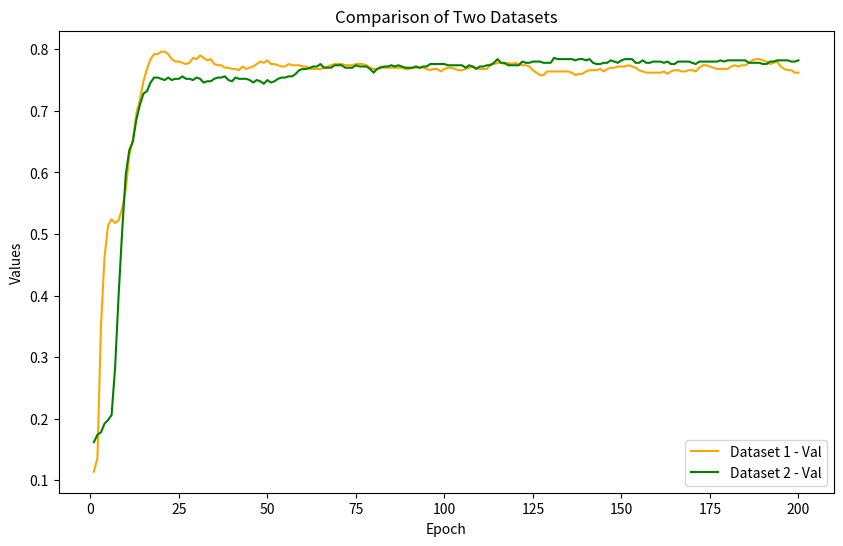

Python code for this plot:
import pandas as pd
import matplotlib.pyplot as plt

# Data string
data_str1 = """
Epoch: 001, Loss: 1.9490, Train: 0.1786, Val: 0.1140, Test: 0.1120
Epoch: 002, Loss: 1.9324, Train: 0.2857, Val: 0.1360, Test: 0.1350
Epoch: 003, Loss: 1.8998, Train: 0.4857, Val: 0.3500, Test: 0.3200
Epoch: 004, Loss: 1.8409, Train: 0.5357, Val: 0.4620, Test: 0.4580
Epoch: 005, Loss: 1.7682, Train: 0.5643, Val: 0.5140, Test: 0.5150
Epoch: 006, Loss: 1.6548, Train: 0.5500, Val: 0.5240, Test: 0.5260
Epoch: 007, Loss: 1.5561, Train: 0.5571, Val: 0.5180, Test: 0.5310
Epoch: 008, Loss: 1.4872, Train: 0.5643, Val: 0.5220, Test: 0.5370
Epoch: 009, Loss: 1.3994, Train: 0.6000, Val: 0.5420, Test: 0.5530
Epoch: 010, Loss: 1.2918, Train: 0.6643, Val: 0.5720, Test: 0.5790
Epoch: 011, Loss: 1.1752, Train: 0.7714, Val: 0.6280, Test: 0.6180
Epoch: 012, Loss: 1.0875, Train: 0.8214, Val: 0.6520, Test: 0.6530
Epoch: 013, Loss: 1.0064, Train: 0.8786, Val: 0.6960, Test: 0.7050
Epoch: 014, Loss: 0.9350, Train: 0.9357, Val: 0.7180, Test: 0.7230
Epoch: 015, Loss: 0.8784, Train: 0.9643, Val: 0.7480, Test: 0.7430
Epoch: 016, Loss: 0.7940, Train: 0.9643, Val: 0.7680, Test: 0.7600
Epoch: 017, Loss: 0.7115, Train: 0.9714, Val: 0.7840, Test: 0.7720
Epoch: 018, Loss: 0.6202, Train: 0.9786, Val: 0.7920, Test: 0.7870
Epoch: 019, Loss: 0.5637, Train: 0.9786, Val: 0.7920, Test: 0.7940
Epoch: 020, Loss: 0.5229, Train: 0.9786, Val: 0.7960, Test: 0.7920
Epoch: 021, Loss: 0.4496, Train: 0.9786, Val: 0.7960, Test: 0.7910
Epoch: 022, Loss: 0.4068, Train: 0.9786, Val: 0.7920, Test: 0.7900
Epoch: 023, Loss: 0.3795, Train: 0.9786, Val: 0.7840, Test: 0.7860
Epoch: 024, Loss: 0.3389, Train: 0.9857, Val: 0.7800, Test: 0.7800
Epoch: 025, Loss: 0.3023, Train: 0.9857, Val: 0.7800, Test: 0.7820
Epoch: 026, Loss: 0.2586, Train: 0.9857, Val: 0.7780, Test: 0.7860
Epoch: 027, Loss: 0.2649, Train: 0.9929, Val: 0.7760, Test: 0.7850
Epoch: 028, Loss: 0.2599, Train: 0.9929, Val: 0.7780, Test: 0.7910
Epoch: 029, Loss: 0.1725, Train: 0.9929, Val: 0.7860, Test: 0.7900
Epoch: 030, Loss: 0.2260, Train: 0.9929, Val: 0.7840, Test: 0.7920
Epoch: 031, Loss: 0.1688, Train: 0.9929, Val: 0.7900, Test: 0.7940
Epoch: 032, Loss: 0.1882, Train: 0.9929, Val: 0.7860, Test: 0.7950
Epoch: 033, Loss: 0.1399, Train: 0.9929, Val: 0.7820, Test: 0.7920
Epoch: 034, Loss: 0.1207, Train: 0.9929, Val: 0.7840, Test: 0.7940
Epoch: 035, Loss: 0.0954, Train: 1.0000, Val: 0.7760, Test: 0.7880
Epoch: 036, Loss: 0.1331, Train: 1.0000, Val: 0.7740, Test: 0.7890
Epoch: 037, Loss: 0.1088, Train: 1.0000, Val: 0.7740, Test: 0.7850
Epoch: 038, Loss: 0.1125, Train: 1.0000, Val: 0.7700, Test: 0.7880
Epoch: 039, Loss: 0.1275, Train: 1.0000, Val: 0.7700, Test: 0.7860
Epoch: 040, Loss: 0.1213, Train: 1.0000, Val: 0.7680, Test: 0.7870
Epoch: 041, Loss: 0.0897, Train: 1.0000, Val: 0.7680, Test: 0.7880
Epoch: 042, Loss: 0.1014, Train: 1.0000, Val: 0.7660, Test: 0.7890
Epoch: 043, Loss: 0.0738, Train: 1.0000, Val: 0.7720, Test: 0.7900
Epoch: 044, Loss: 0.0962, Train: 1.0000, Val: 0.7680, Test: 0.7910
Epoch: 045, Loss: 0.1150, Train: 1.0000, Val: 0.7700, Test: 0.7900
Epoch: 046, Loss: 0.0897, Train: 1.0000, Val: 0.7720, Test: 0.7920
Epoch: 047, Loss: 0.0730, Train: 1.0000, Val: 0.7760, Test: 0.7940
Epoch: 048, Loss: 0.0671, Train: 1.0000, Val: 0.7800, Test: 0.7970
Epoch: 049, Loss: 0.0775, Train: 1.0000, Val: 0.7780, Test: 0.7960
Epoch: 050, Loss: 0.0773, Train: 1.0000, Val: 0.7820, Test: 0.7960
Epoch: 051, Loss: 0.0575, Train: 1.0000, Val: 0.7760, Test: 0.7970
Epoch: 052, Loss: 0.0792, Train: 1.0000, Val: 0.7760, Test: 0.7970
Epoch: 053, Loss: 0.0712, Train: 1.0000, Val: 0.7740, Test: 0.7970
Epoch: 054, Loss: 0.0621, Train: 1.0000, Val: 0.7720, Test: 0.7990
Epoch: 055, Loss: 0.0762, Train: 1.0000, Val: 0.7720, Test: 0.7970
Epoch: 056, Loss: 0.0510, Train: 1.0000, Val: 0.7760, Test: 0.7970
Epoch: 057, Loss: 0.0396, Train: 1.0000, Val: 0.7740, Test: 0.7970
Epoch: 058, Loss: 0.0524, Train: 1.0000, Val: 0.7740, Test: 0.7970
Epoch: 059, Loss: 0.0560, Train: 1.0000, Val: 0.7740, Test: 0.7990
Epoch: 060, Loss: 0.0536, Train: 1.0000, Val: 0.7720, Test: 0.7980
Epoch: 061, Loss: 0.0534, Train: 1.0000, Val: 0.7720, Test: 0.7980
Epoch: 062, Loss: 0.0770, Train: 1.0000, Val: 0.7680, Test: 0.8000
Epoch: 063, Loss: 0.0614, Train: 1.0000, Val: 0.7680, Test: 0.7990
Epoch: 064, Loss: 0.0635, Train: 1.0000, Val: 0.7680, Test: 0.8000
Epoch: 065, Loss: 0.0601, Train: 1.0000, Val: 0.7680, Test: 0.8010
Epoch: 066, Loss: 0.0483, Train: 1.0000, Val: 0.7700, Test: 0.7980
Epoch: 067, Loss: 0.0613, Train: 1.0000, Val: 0.7720, Test: 0.7990
Epoch: 068, Loss: 0.0514, Train: 1.0000, Val: 0.7740, Test: 0.7950
Epoch: 069, Loss: 0.0710, Train: 1.0000, Val: 0.7760, Test: 0.7970
Epoch: 070, Loss: 0.0425, Train: 1.0000, Val: 0.7760, Test: 0.7960
Epoch: 071, Loss: 0.0646, Train: 1.0000, Val: 0.7760, Test: 0.8000
Epoch: 072, Loss: 0.0661, Train: 1.0000, Val: 0.7740, Test: 0.8020
Epoch: 073, Loss: 0.0486, Train: 1.0000, Val: 0.7740, Test: 0.8030
Epoch: 074, Loss: 0.0529, Train: 1.0000, Val: 0.7740, Test: 0.8020
Epoch: 075, Loss: 0.0528, Train: 1.0000, Val: 0.7760, Test: 0.8030
Epoch: 076, Loss: 0.0696, Train: 1.0000, Val: 0.7760, Test: 0.8040
Epoch: 077, Loss: 0.0657, Train: 1.0000, Val: 0.7760, Test: 0.8020
Epoch: 078, Loss: 0.0587, Train: 1.0000, Val: 0.7740, Test: 0.8010
Epoch: 079, Loss: 0.0528, Train: 1.0000, Val: 0.7700, Test: 0.7980
Epoch: 080, Loss: 0.0451, Train: 1.0000, Val: 0.7680, Test: 0.7970
Epoch: 081, Loss: 0.0578, Train: 1.0000, Val: 0.7680, Test: 0.7970
Epoch: 082, Loss: 0.0559, Train: 1.0000, Val: 0.7720, Test: 0.7960
Epoch: 083, Loss: 0.0665, Train: 1.0000, Val: 0.7700, Test: 0.7970
Epoch: 084, Loss: 0.0531, Train: 1.0000, Val: 0.7700, Test: 0.7950
Epoch: 085, Loss: 0.0493, Train: 1.0000, Val: 0.7700, Test: 0.7950
Epoch: 086, Loss: 0.0612, Train: 1.0000, Val: 0.7700, Test: 0.7940
Epoch: 087, Loss: 0.0430, Train: 1.0000, Val: 0.7700, Test: 0.7920
Epoch: 088, Loss: 0.0401, Train: 1.0000, Val: 0.7700, Test: 0.7920
Epoch: 089, Loss: 0.0531, Train: 1.0000, Val: 0.7680, Test: 0.7930
Epoch: 090, Loss: 0.0457, Train: 1.0000, Val: 0.7680, Test: 0.7950
Epoch: 091, Loss: 0.0633, Train: 1.0000, Val: 0.7700, Test: 0.7970
Epoch: 092, Loss: 0.0465, Train: 1.0000, Val: 0.7700, Test: 0.7980
Epoch: 093, Loss: 0.0404, Train: 1.0000, Val: 0.7700, Test: 0.7990
Epoch: 094, Loss: 0.0456, Train: 1.0000, Val: 0.7700, Test: 0.7990
Epoch: 095, Loss: 0.0500, Train: 1.0000, Val: 0.7680, Test: 0.7990
Epoch: 096, Loss: 0.0447, Train: 1.0000, Val: 0.7660, Test: 0.7990
Epoch: 097, Loss: 0.0593, Train: 1.0000, Val: 0.7680, Test: 0.7980
Epoch: 098, Loss: 0.0455, Train: 1.0000, Val: 0.7680, Test: 0.7960
Epoch: 099, Loss: 0.0348, Train: 1.0000, Val: 0.7640, Test: 0.7960
Epoch: 100, Loss: 0.0474, Train: 1.0000, Val: 0.7680, Test: 0.7980
Epoch: 101, Loss: 0.0342, Train: 1.0000, Val: 0.7700, Test: 0.7970
Epoch: 102, Loss: 0.0637, Train: 1.0000, Val: 0.7700, Test: 0.8000
Epoch: 103, Loss: 0.0415, Train: 1.0000, Val: 0.7680, Test: 0.8020
Epoch: 104, Loss: 0.0567, Train: 1.0000, Val: 0.7660, Test: 0.8020
Epoch: 105, Loss: 0.0556, Train: 1.0000, Val: 0.7660, Test: 0.8040
Epoch: 106, Loss: 0.0450, Train: 1.0000, Val: 0.7680, Test: 0.8010
Epoch: 107, Loss: 0.0575, Train: 1.0000, Val: 0.7700, Test: 0.8000
Epoch: 108, Loss: 0.0294, Train: 1.0000, Val: 0.7720, Test: 0.8000
Epoch: 109, Loss: 0.0497, Train: 1.0000, Val: 0.7700, Test: 0.8000
Epoch: 110, Loss: 0.0423, Train: 1.0000, Val: 0.7680, Test: 0.8010
Epoch: 111, Loss: 0.0416, Train: 1.0000, Val: 0.7680, Test: 0.8010
Epoch: 112, Loss: 0.0479, Train: 1.0000, Val: 0.7680, Test: 0.8010
Epoch: 113, Loss: 0.0462, Train: 1.0000, Val: 0.7760, Test: 0.8030
Epoch: 114, Loss: 0.0446, Train: 1.0000, Val: 0.7760, Test: 0.8040
Epoch: 115, Loss: 0.0442, Train: 1.0000, Val: 0.7780, Test: 0.8030
Epoch: 116, Loss: 0.0653, Train: 1.0000, Val: 0.7780, Test: 0.8020
Epoch: 117, Loss: 0.0445, Train: 1.0000, Val: 0.7760, Test: 0.8000
Epoch: 118, Loss: 0.0718, Train: 1.0000, Val: 0.7780, Test: 0.8020
Epoch: 119, Loss: 0.0407, Train: 1.0000, Val: 0.7760, Test: 0.8040
Epoch: 120, Loss: 0.0577, Train: 1.0000, Val: 0.7780, Test: 0.8040
Epoch: 121, Loss: 0.0603, Train: 1.0000, Val: 0.7760, Test: 0.8020
Epoch: 122, Loss: 0.0516, Train: 1.0000, Val: 0.7740, Test: 0.8030
Epoch: 123, Loss: 0.0355, Train: 1.0000, Val: 0.7740, Test: 0.8000
Epoch: 124, Loss: 0.0261, Train: 1.0000, Val: 0.7720, Test: 0.7990
Epoch: 125, Loss: 0.0658, Train: 1.0000, Val: 0.7660, Test: 0.7990
Epoch: 126, Loss: 0.0511, Train: 1.0000, Val: 0.7620, Test: 0.7960
Epoch: 127, Loss: 0.0416, Train: 1.0000, Val: 0.7580, Test: 0.7950
Epoch: 128, Loss: 0.0550, Train: 1.0000, Val: 0.7580, Test: 0.7950
Epoch: 129, Loss: 0.0581, Train: 1.0000, Val: 0.7640, Test: 0.7940
Epoch: 130, Loss: 0.0513, Train: 1.0000, Val: 0.7640, Test: 0.7980
Epoch: 131, Loss: 0.0625, Train: 1.0000, Val: 0.7640, Test: 0.7990
Epoch: 132, Loss: 0.0510, Train: 1.0000, Val: 0.7640, Test: 0.7980
Epoch: 133, Loss: 0.0365, Train: 1.0000, Val: 0.7640, Test: 0.8010
Epoch: 134, Loss: 0.0398, Train: 1.0000, Val: 0.7640, Test: 0.7990
Epoch: 135, Loss: 0.0499, Train: 1.0000, Val: 0.7640, Test: 0.7980
Epoch: 136, Loss: 0.0428, Train: 1.0000, Val: 0.7620, Test: 0.7970
Epoch: 137, Loss: 0.0562, Train: 1.0000, Val: 0.7580, Test: 0.7970
Epoch: 138, Loss: 0.0457, Train: 1.0000, Val: 0.7600, Test: 0.7940
Epoch: 139, Loss: 0.0367, Train: 1.0000, Val: 0.7600, Test: 0.7930
Epoch: 140, Loss: 0.0328, Train: 1.0000, Val: 0.7640, Test: 0.7920
Epoch: 141, Loss: 0.0371, Train: 1.0000, Val: 0.7660, Test: 0.7920
Epoch: 142, Loss: 0.0398, Train: 1.0000, Val: 0.7660, Test: 0.7930
Epoch: 143, Loss: 0.0438, Train: 1.0000, Val: 0.7660, Test: 0.7920
Epoch: 144, Loss: 0.0420, Train: 1.0000, Val: 0.7680, Test: 0.7930
Epoch: 145, Loss: 0.0502, Train: 1.0000, Val: 0.7640, Test: 0.7950
Epoch: 146, Loss: 0.0495, Train: 1.0000, Val: 0.7680, Test: 0.7960
Epoch: 147, Loss: 0.0481, Train: 1.0000, Val: 0.7700, Test: 0.7960
Epoch: 148, Loss: 0.0328, Train: 1.0000, Val: 0.7700, Test: 0.7970
Epoch: 149, Loss: 0.0349, Train: 1.0000, Val: 0.7720, Test: 0.8000
Epoch: 150, Loss: 0.0457, Train: 1.0000, Val: 0.7720, Test: 0.8040
Epoch: 151, Loss: 0.0393, Train: 1.0000, Val: 0.7720, Test: 0.8030
Epoch: 152, Loss: 0.0392, Train: 1.0000, Val: 0.7740, Test: 0.8020
Epoch: 153, Loss: 0.0521, Train: 1.0000, Val: 0.7720, Test: 0.7990
Epoch: 154, Loss: 0.0433, Train: 1.0000, Val: 0.7700, Test: 0.8020
Epoch: 155, Loss: 0.0371, Train: 1.0000, Val: 0.7660, Test: 0.8050
Epoch: 156, Loss: 0.0454, Train: 1.0000, Val: 0.7640, Test: 0.8030
Epoch: 157, Loss: 0.0503, Train: 1.0000, Val: 0.7620, Test: 0.8030
Epoch: 158, Loss: 0.0493, Train: 1.0000, Val: 0.7620, Test: 0.8040
Epoch: 159, Loss: 0.0369, Train: 1.0000, Val: 0.7620, Test: 0.8030
Epoch: 160, Loss: 0.0479, Train: 1.0000, Val: 0.7620, Test: 0.8040
Epoch: 161, Loss: 0.0371, Train: 1.0000, Val: 0.7620, Test: 0.8030
Epoch: 162, Loss: 0.0412, Train: 1.0000, Val: 0.7640, Test: 0.8050
Epoch: 163, Loss: 0.0396, Train: 1.0000, Val: 0.7600, Test: 0.8060
Epoch: 164, Loss: 0.0425, Train: 1.0000, Val: 0.7640, Test: 0.8040
Epoch: 165, Loss: 0.0298, Train: 1.0000, Val: 0.7660, Test: 0.8020
Epoch: 166, Loss: 0.0506, Train: 1.0000, Val: 0.7660, Test: 0.8030
Epoch: 167, Loss: 0.0325, Train: 1.0000, Val: 0.7640, Test: 0.8030
Epoch: 168, Loss: 0.0304, Train: 1.0000, Val: 0.7640, Test: 0.8050
Epoch: 169, Loss: 0.0328, Train: 1.0000, Val: 0.7660, Test: 0.8040
Epoch: 170, Loss: 0.0328, Train: 1.0000, Val: 0.7660, Test: 0.8050
Epoch: 171, Loss: 0.0328, Train: 1.0000, Val: 0.7640, Test: 0.8060
Epoch: 172, Loss: 0.0467, Train: 1.0000, Val: 0.7700, Test: 0.8080
Epoch: 173, Loss: 0.0353, Train: 1.0000, Val: 0.7740, Test: 0.8080
Epoch: 174, Loss: 0.0326, Train: 1.0000, Val: 0.7740, Test: 0.8040
Epoch: 175, Loss: 0.0469, Train: 1.0000, Val: 0.7720, Test: 0.8020
Epoch: 176, Loss: 0.0486, Train: 1.0000, Val: 0.7700, Test: 0.8010
Epoch: 177, Loss: 0.0312, Train: 1.0000, Val: 0.7680, Test: 0.8020
Epoch: 178, Loss: 0.0262, Train: 1.0000, Val: 0.7680, Test: 0.8000
Epoch: 179, Loss: 0.0472, Train: 1.0000, Val: 0.7680, Test: 0.8000
Epoch: 180, Loss: 0.0456, Train: 1.0000, Val: 0.7680, Test: 0.8000
Epoch: 181, Loss: 0.0378, Train: 1.0000, Val: 0.7720, Test: 0.8010
Epoch: 182, Loss: 0.0284, Train: 1.0000, Val: 0.7740, Test: 0.8010
Epoch: 183, Loss: 0.0312, Train: 1.0000, Val: 0.7720, Test: 0.8010
Epoch: 184, Loss: 0.0479, Train: 1.0000, Val: 0.7740, Test: 0.8050
Epoch: 185, Loss: 0.0288, Train: 1.0000, Val: 0.7740, Test: 0.8070
Epoch: 186, Loss: 0.0364, Train: 1.0000, Val: 0.7780, Test: 0.8100
Epoch: 187, Loss: 0.0294, Train: 1.0000, Val: 0.7820, Test: 0.8110
Epoch: 188, Loss: 0.0613, Train: 1.0000, Val: 0.7840, Test: 0.8100
Epoch: 189, Loss: 0.0260, Train: 1.0000, Val: 0.7840, Test: 0.8110
Epoch: 190, Loss: 0.0308, Train: 1.0000, Val: 0.7820, Test: 0.8110
Epoch: 191, Loss: 0.0403, Train: 1.0000, Val: 0.7800, Test: 0.8080
Epoch: 192, Loss: 0.0281, Train: 1.0000, Val: 0.7760, Test: 0.8080
Epoch: 193, Loss: 0.0362, Train: 1.0000, Val: 0.7780, Test: 0.8080
Epoch: 194, Loss: 0.0360, Train: 1.0000, Val: 0.7800, Test: 0.8100
Epoch: 195, Loss: 0.0462, Train: 1.0000, Val: 0.7720, Test: 0.8110
Epoch: 196, Loss: 0.0321, Train: 1.0000, Val: 0.7680, Test: 0.8120
Epoch: 197, Loss: 0.0374, Train: 1.0000, Val: 0.7660, Test: 0.8060
Epoch: 198, Loss: 0.0376, Train: 1.0000, Val: 0.7660, Test: 0.8070
Epoch: 199, Loss: 0.0377, Train: 1.0000, Val: 0.7620, Test: 0.8070
Epoch: 200, Loss: 0.0380, Train: 1.0000, Val: 0.7620, Test: 0.8060
"""

data_str2 = """
Epoch: 001, Loss: 1.9463, Train: 0.1929, Val: 0.1620, Test: 0.1530
Epoch: 002, Loss: 1.9440, Train: 0.2357, Val: 0.1740, Test: 0.1630
Epoch: 003, Loss: 1.9407, Train: 0.2357, Val: 0.1780, Test: 0.1630
Epoch: 004, Loss: 1.9365, Train: 0.2500, Val: 0.1920, Test: 0.1760
Epoch: 005, Loss: 1.9316, Train: 0.2643, Val: 0.1980, Test: 0.1810
Epoch: 006, Loss: 1.9255, Train: 0.2929, Val: 0.2060, Test: 0.1920
Epoch: 007, Loss: 1.9211, Train: 0.5643, Val: 0.2840, Test: 0.2760
Epoch: 008, Loss: 1.9157, Train: 0.7786, Val: 0.4020, Test: 0.4080
Epoch: 009, Loss: 1.9094, Train: 0.8571, Val: 0.5060, Test: 0.5070
Epoch: 010, Loss: 1.9006, Train: 0.9143, Val: 0.5960, Test: 0.5910
Epoch: 011, Loss: 1.8943, Train: 0.9214, Val: 0.6360, Test: 0.6470
Epoch: 012, Loss: 1.8849, Train: 0.9214, Val: 0.6500, Test: 0.6830
Epoch: 013, Loss: 1.8745, Train: 0.9071, Val: 0.6860, Test: 0.7110
Epoch: 014, Loss: 1.8643, Train: 0.9000, Val: 0.7100, Test: 0.7250
Epoch: 015, Loss: 1.8559, Train: 0.9000, Val: 0.7280, Test: 0.7410
Epoch: 016, Loss: 1.8463, Train: 0.9071, Val: 0.7320, Test: 0.7500
Epoch: 017, Loss: 1.8327, Train: 0.9071, Val: 0.7460, Test: 0.7620
Epoch: 018, Loss: 1.8191, Train: 0.9214, Val: 0.7540, Test: 0.7660
Epoch: 019, Loss: 1.8114, Train: 0.9214, Val: 0.7540, Test: 0.7730
Epoch: 020, Loss: 1.7950, Train: 0.9214, Val: 0.7520, Test: 0.7710
Epoch: 021, Loss: 1.7908, Train: 0.9214, Val: 0.7500, Test: 0.7720
Epoch: 022, Loss: 1.7712, Train: 0.9214, Val: 0.7540, Test: 0.7730
Epoch: 023, Loss: 1.7473, Train: 0.9143, Val: 0.7500, Test: 0.7700
Epoch: 024, Loss: 1.7305, Train: 0.9214, Val: 0.7520, Test: 0.7680
Epoch: 025, Loss: 1.7222, Train: 0.9143, Val: 0.7520, Test: 0.7670
Epoch: 026, Loss: 1.7061, Train: 0.9214, Val: 0.7560, Test: 0.7710
Epoch: 027, Loss: 1.6972, Train: 0.9214, Val: 0.7520, Test: 0.7670
Epoch: 028, Loss: 1.6652, Train: 0.9214, Val: 0.7520, Test: 0.7680
Epoch: 029, Loss: 1.6357, Train: 0.9214, Val: 0.7500, Test: 0.7690
Epoch: 030, Loss: 1.6348, Train: 0.9143, Val: 0.7540, Test: 0.7710
Epoch: 031, Loss: 1.6113, Train: 0.9357, Val: 0.7520, Test: 0.7750
Epoch: 032, Loss: 1.5916, Train: 0.9071, Val: 0.7460, Test: 0.7740
Epoch: 033, Loss: 1.5856, Train: 0.9214, Val: 0.7480, Test: 0.7720
Epoch: 034, Loss: 1.5529, Train: 0.9214, Val: 0.7480, Test: 0.7700
Epoch: 035, Loss: 1.5244, Train: 0.9286, Val: 0.7520, Test: 0.7720
Epoch: 036, Loss: 1.5299, Train: 0.9286, Val: 0.7540, Test: 0.7700
Epoch: 037, Loss: 1.4914, Train: 0.9286, Val: 0.7540, Test: 0.7720
Epoch: 038, Loss: 1.4690, Train: 0.9286, Val: 0.7560, Test: 0.7680
Epoch: 039, Loss: 1.4409, Train: 0.9286, Val: 0.7500, Test: 0.7690
Epoch: 040, Loss: 1.4178, Train: 0.9357, Val: 0.7480, Test: 0.7680
Epoch: 041, Loss: 1.4097, Train: 0.9357, Val: 0.7540, Test: 0.7690
Epoch: 042, Loss: 1.3763, Train: 0.9357, Val: 0.7520, Test: 0.7730
Epoch: 043, Loss: 1.3462, Train: 0.9286, Val: 0.7520, Test: 0.7700
Epoch: 044, Loss: 1.3276, Train: 0.9357, Val: 0.7520, Test: 0.7720
Epoch: 045, Loss: 1.2998, Train: 0.9357, Val: 0.7500, Test: 0.7700
Epoch: 046, Loss: 1.2926, Train: 0.9357, Val: 0.7460, Test: 0.7720
Epoch: 047, Loss: 1.2437, Train: 0.9429, Val: 0.7500, Test: 0.7740
Epoch: 048, Loss: 1.2428, Train: 0.9429, Val: 0.7480, Test: 0.7780
Epoch: 049, Loss: 1.2088, Train: 0.9500, Val: 0.7440, Test: 0.7770
Epoch: 050, Loss: 1.1826, Train: 0.9500, Val: 0.7500, Test: 0.7780
Epoch: 051, Loss: 1.1886, Train: 0.9500, Val: 0.7460, Test: 0.7790
Epoch: 052, Loss: 1.1052, Train: 0.9500, Val: 0.7480, Test: 0.7780
Epoch: 053, Loss: 1.1092, Train: 0.9500, Val: 0.7520, Test: 0.7770
Epoch: 054, Loss: 1.1163, Train: 0.9571, Val: 0.7540, Test: 0.7770
Epoch: 055, Loss: 1.0813, Train: 0.9571, Val: 0.7540, Test: 0.7800
Epoch: 056, Loss: 1.0929, Train: 0.9571, Val: 0.7560, Test: 0.7810
Epoch: 057, Loss: 1.0357, Train: 0.9571, Val: 0.7560, Test: 0.7800
Epoch: 058, Loss: 1.0003, Train: 0.9643, Val: 0.7600, Test: 0.7810
Epoch: 059, Loss: 1.0337, Train: 0.9643, Val: 0.7660, Test: 0.7820
Epoch: 060, Loss: 0.9583, Train: 0.9643, Val: 0.7680, Test: 0.7880
Epoch: 061, Loss: 0.9452, Train: 0.9643, Val: 0.7680, Test: 0.7870
Epoch: 062, Loss: 0.9078, Train: 0.9714, Val: 0.7700, Test: 0.7900
Epoch: 063, Loss: 0.8896, Train: 0.9714, Val: 0.7720, Test: 0.7920
Epoch: 064, Loss: 0.8908, Train: 0.9714, Val: 0.7720, Test: 0.7930
Epoch: 065, Loss: 0.8624, Train: 0.9786, Val: 0.7760, Test: 0.7970
Epoch: 066, Loss: 0.8384, Train: 0.9786, Val: 0.7700, Test: 0.7970
Epoch: 067, Loss: 0.8195, Train: 0.9786, Val: 0.7700, Test: 0.7960
Epoch: 068, Loss: 0.8433, Train: 0.9786, Val: 0.7700, Test: 0.7950
Epoch: 069, Loss: 0.8160, Train: 0.9786, Val: 0.7740, Test: 0.7940
Epoch: 070, Loss: 0.7907, Train: 0.9786, Val: 0.7740, Test: 0.7980
Epoch: 071, Loss: 0.8121, Train: 0.9786, Val: 0.7740, Test: 0.7950
Epoch: 072, Loss: 0.7538, Train: 0.9786, Val: 0.7700, Test: 0.7960
Epoch: 073, Loss: 0.7914, Train: 0.9786, Val: 0.7700, Test: 0.7980
Epoch: 074, Loss: 0.7756, Train: 0.9786, Val: 0.7700, Test: 0.8010
Epoch: 075, Loss: 0.7349, Train: 0.9786, Val: 0.7740, Test: 0.8020
Epoch: 076, Loss: 0.7415, Train: 0.9786, Val: 0.7720, Test: 0.8010
Epoch: 077, Loss: 0.7513, Train: 0.9857, Val: 0.7720, Test: 0.8000
Epoch: 078, Loss: 0.7318, Train: 0.9857, Val: 0.7720, Test: 0.7990
Epoch: 079, Loss: 0.7108, Train: 0.9857, Val: 0.7680, Test: 0.7980
Epoch: 080, Loss: 0.6983, Train: 0.9857, Val: 0.7620, Test: 0.8010
Epoch: 081, Loss: 0.6899, Train: 0.9857, Val: 0.7680, Test: 0.8000
Epoch: 082, Loss: 0.6199, Train: 0.9857, Val: 0.7700, Test: 0.8030
Epoch: 083, Loss: 0.6632, Train: 0.9857, Val: 0.7720, Test: 0.8040
Epoch: 084, Loss: 0.6443, Train: 0.9857, Val: 0.7720, Test: 0.8040
Epoch: 085, Loss: 0.6132, Train: 0.9857, Val: 0.7740, Test: 0.8050
Epoch: 086, Loss: 0.6467, Train: 0.9857, Val: 0.7720, Test: 0.8040
Epoch: 087, Loss: 0.6704, Train: 0.9857, Val: 0.7740, Test: 0.8020
Epoch: 088, Loss: 0.6256, Train: 0.9857, Val: 0.7720, Test: 0.8010
Epoch: 089, Loss: 0.5616, Train: 0.9857, Val: 0.7700, Test: 0.8030
Epoch: 090, Loss: 0.5856, Train: 0.9857, Val: 0.7700, Test: 0.8010
Epoch: 091, Loss: 0.6199, Train: 0.9857, Val: 0.7700, Test: 0.8030
Epoch: 092, Loss: 0.6251, Train: 0.9857, Val: 0.7720, Test: 0.8020
Epoch: 093, Loss: 0.5904, Train: 0.9786, Val: 0.7700, Test: 0.8030
Epoch: 094, Loss: 0.5283, Train: 0.9857, Val: 0.7720, Test: 0.8030
Epoch: 095, Loss: 0.5358, Train: 0.9857, Val: 0.7720, Test: 0.8050
Epoch: 096, Loss: 0.5700, Train: 0.9857, Val: 0.7760, Test: 0.8060
Epoch: 097, Loss: 0.5588, Train: 0.9929, Val: 0.7760, Test: 0.8050
Epoch: 098, Loss: 0.5915, Train: 0.9857, Val: 0.7760, Test: 0.8090
Epoch: 099, Loss: 0.5312, Train: 0.9929, Val: 0.7760, Test: 0.8140
Epoch: 100, Loss: 0.5671, Train: 0.9929, Val: 0.7760, Test: 0.8120
Epoch: 101, Loss: 0.5290, Train: 0.9929, Val: 0.7740, Test: 0.8110
Epoch: 102, Loss: 0.5528, Train: 0.9929, Val: 0.7740, Test: 0.8090
Epoch: 103, Loss: 0.5320, Train: 0.9929, Val: 0.7740, Test: 0.8090
Epoch: 104, Loss: 0.4919, Train: 0.9929, Val: 0.7740, Test: 0.8090
Epoch: 105, Loss: 0.5370, Train: 0.9929, Val: 0.7740, Test: 0.8080
Epoch: 106, Loss: 0.4916, Train: 0.9929, Val: 0.7700, Test: 0.8080
Epoch: 107, Loss: 0.5212, Train: 0.9929, Val: 0.7740, Test: 0.8110
Epoch: 108, Loss: 0.5208, Train: 0.9929, Val: 0.7720, Test: 0.8090
Epoch: 109, Loss: 0.4952, Train: 0.9929, Val: 0.7680, Test: 0.8110
Epoch: 110, Loss: 0.4721, Train: 0.9929, Val: 0.7720, Test: 0.8130
Epoch: 111, Loss: 0.4914, Train: 0.9929, Val: 0.7720, Test: 0.8120
Epoch: 112, Loss: 0.5093, Train: 0.9929, Val: 0.7740, Test: 0.8130
Epoch: 113, Loss: 0.4784, Train: 0.9929, Val: 0.7740, Test: 0.8110
Epoch: 114, Loss: 0.4521, Train: 0.9929, Val: 0.7780, Test: 0.8140
Epoch: 115, Loss: 0.4619, Train: 0.9929, Val: 0.7840, Test: 0.8130
Epoch: 116, Loss: 0.4684, Train: 0.9929, Val: 0.7780, Test: 0.8130
Epoch: 117, Loss: 0.4853, Train: 0.9929, Val: 0.7780, Test: 0.8160
Epoch: 118, Loss: 0.4369, Train: 0.9929, Val: 0.7740, Test: 0.8150
Epoch: 119, Loss: 0.4733, Train: 0.9929, Val: 0.7740, Test: 0.8140
Epoch: 120, Loss: 0.4587, Train: 0.9929, Val: 0.7740, Test: 0.8130
Epoch: 121, Loss: 0.4906, Train: 0.9929, Val: 0.7740, Test: 0.8140
Epoch: 122, Loss: 0.4591, Train: 0.9929, Val: 0.7800, Test: 0.8140
Epoch: 123, Loss: 0.4561, Train: 0.9929, Val: 0.7780, Test: 0.8160
Epoch: 124, Loss: 0.4384, Train: 0.9929, Val: 0.7780, Test: 0.8140
Epoch: 125, Loss: 0.4276, Train: 0.9929, Val: 0.7800, Test: 0.8140
Epoch: 126, Loss: 0.4211, Train: 0.9929, Val: 0.7800, Test: 0.8180
Epoch: 127, Loss: 0.4482, Train: 0.9929, Val: 0.7800, Test: 0.8170
Epoch: 128, Loss: 0.4679, Train: 0.9929, Val: 0.7780, Test: 0.8150
Epoch: 129, Loss: 0.4519, Train: 0.9929, Val: 0.7780, Test: 0.8150
Epoch: 130, Loss: 0.4411, Train: 0.9929, Val: 0.7780, Test: 0.8170
Epoch: 131, Loss: 0.4462, Train: 0.9929, Val: 0.7860, Test: 0.8190
Epoch: 132, Loss: 0.4163, Train: 0.9929, Val: 0.7840, Test: 0.8210
Epoch: 133, Loss: 0.4154, Train: 0.9929, Val: 0.7840, Test: 0.8200
Epoch: 134, Loss: 0.3948, Train: 0.9929, Val: 0.7840, Test: 0.8230
Epoch: 135, Loss: 0.3991, Train: 0.9929, Val: 0.7840, Test: 0.8200
Epoch: 136, Loss: 0.4192, Train: 0.9929, Val: 0.7840, Test: 0.8210
Epoch: 137, Loss: 0.3847, Train: 1.0000, Val: 0.7820, Test: 0.8220
Epoch: 138, Loss: 0.4190, Train: 1.0000, Val: 0.7840, Test: 0.8220
Epoch: 139, Loss: 0.4740, Train: 1.0000, Val: 0.7840, Test: 0.8200
Epoch: 140, Loss: 0.4186, Train: 1.0000, Val: 0.7820, Test: 0.8190
Epoch: 141, Loss: 0.4051, Train: 0.9929, Val: 0.7840, Test: 0.8180
Epoch: 142, Loss: 0.3906, Train: 1.0000, Val: 0.7780, Test: 0.8140
Epoch: 143, Loss: 0.3981, Train: 0.9929, Val: 0.7760, Test: 0.8120
Epoch: 144, Loss: 0.4450, Train: 0.9929, Val: 0.7760, Test: 0.8140
Epoch: 145, Loss: 0.4068, Train: 0.9929, Val: 0.7780, Test: 0.8160
Epoch: 146, Loss: 0.3585, Train: 0.9929, Val: 0.7780, Test: 0.8160
Epoch: 147, Loss: 0.3681, Train: 0.9929, Val: 0.7820, Test: 0.8140
Epoch: 148, Loss: 0.4031, Train: 0.9929, Val: 0.7800, Test: 0.8150
Epoch: 149, Loss: 0.3797, Train: 0.9929, Val: 0.7780, Test: 0.8140
Epoch: 150, Loss: 0.3920, Train: 0.9929, Val: 0.7820, Test: 0.8150
Epoch: 151, Loss: 0.3784, Train: 0.9929, Val: 0.7840, Test: 0.8170
Epoch: 152, Loss: 0.3887, Train: 0.9929, Val: 0.7840, Test: 0.8150
Epoch: 153, Loss: 0.3596, Train: 0.9929, Val: 0.7840, Test: 0.8140
Epoch: 154, Loss: 0.3714, Train: 0.9929, Val: 0.7780, Test: 0.8140
Epoch: 155, Loss: 0.3496, Train: 1.0000, Val: 0.7780, Test: 0.8130
Epoch: 156, Loss: 0.3982, Train: 1.0000, Val: 0.7820, Test: 0.8140
Epoch: 157, Loss: 0.3700, Train: 1.0000, Val: 0.7780, Test: 0.8130
Epoch: 158, Loss: 0.3608, Train: 1.0000, Val: 0.7780, Test: 0.8090
Epoch: 159, Loss: 0.3698, Train: 1.0000, Val: 0.7800, Test: 0.8140
Epoch: 160, Loss: 0.3914, Train: 1.0000, Val: 0.7800, Test: 0.8090
Epoch: 161, Loss: 0.3757, Train: 1.0000, Val: 0.7800, Test: 0.8120
Epoch: 162, Loss: 0.3805, Train: 1.0000, Val: 0.7780, Test: 0.8120
Epoch: 163, Loss: 0.3597, Train: 0.9929, Val: 0.7800, Test: 0.8110
Epoch: 164, Loss: 0.3747, Train: 1.0000, Val: 0.7760, Test: 0.8140
Epoch: 165, Loss: 0.3525, Train: 1.0000, Val: 0.7760, Test: 0.8120
Epoch: 166, Loss: 0.3738, Train: 1.0000, Val: 0.7800, Test: 0.8140
Epoch: 167, Loss: 0.3589, Train: 1.0000, Val: 0.7800, Test: 0.8130
Epoch: 168, Loss: 0.3423, Train: 1.0000, Val: 0.7800, Test: 0.8150
Epoch: 169, Loss: 0.3313, Train: 1.0000, Val: 0.7800, Test: 0.8120
Epoch: 170, Loss: 0.3451, Train: 1.0000, Val: 0.7780, Test: 0.8150
Epoch: 171, Loss: 0.3497, Train: 1.0000, Val: 0.7760, Test: 0.8150
Epoch: 172, Loss: 0.3431, Train: 1.0000, Val: 0.7800, Test: 0.8140
Epoch: 173, Loss: 0.3653, Train: 1.0000, Val: 0.7800, Test: 0.8170
Epoch: 174, Loss: 0.3558, Train: 1.0000, Val: 0.7800, Test: 0.8170
Epoch: 175, Loss: 0.3279, Train: 1.0000, Val: 0.7800, Test: 0.8170
Epoch: 176, Loss: 0.3488, Train: 1.0000, Val: 0.7800, Test: 0.8170
Epoch: 177, Loss: 0.3593, Train: 1.0000, Val: 0.7800, Test: 0.8180
Epoch: 178, Loss: 0.3497, Train: 1.0000, Val: 0.7820, Test: 0.8220
Epoch: 179, Loss: 0.3288, Train: 1.0000, Val: 0.7800, Test: 0.8180
Epoch: 180, Loss: 0.3461, Train: 1.0000, Val: 0.7820, Test: 0.8210
Epoch: 181, Loss: 0.3759, Train: 1.0000, Val: 0.7820, Test: 0.8170
Epoch: 182, Loss: 0.3698, Train: 1.0000, Val: 0.7820, Test: 0.8190
Epoch: 183, Loss: 0.3340, Train: 1.0000, Val: 0.7820, Test: 0.8190
Epoch: 184, Loss: 0.3254, Train: 1.0000, Val: 0.7820, Test: 0.8180
Epoch: 185, Loss: 0.3583, Train: 1.0000, Val: 0.7820, Test: 0.8150
Epoch: 186, Loss: 0.3179, Train: 1.0000, Val: 0.7780, Test: 0.8140
Epoch: 187, Loss: 0.3043, Train: 1.0000, Val: 0.7780, Test: 0.8140
Epoch: 188, Loss: 0.3393, Train: 1.0000, Val: 0.7780, Test: 0.8140
Epoch: 189, Loss: 0.3055, Train: 1.0000, Val: 0.7780, Test: 0.8160
Epoch: 190, Loss: 0.3002, Train: 1.0000, Val: 0.7760, Test: 0.8170
Epoch: 191, Loss: 0.3060, Train: 1.0000, Val: 0.7760, Test: 0.8170
Epoch: 192, Loss: 0.3500, Train: 1.0000, Val: 0.7800, Test: 0.8190
Epoch: 193, Loss: 0.3083, Train: 1.0000, Val: 0.7800, Test: 0.8190
Epoch: 194, Loss: 0.3455, Train: 1.0000, Val: 0.7820, Test: 0.8230
Epoch: 195, Loss: 0.3209, Train: 1.0000, Val: 0.7820, Test: 0.8210
Epoch: 196, Loss: 0.3328, Train: 1.0000, Val: 0.7820, Test: 0.8210
Epoch: 197, Loss: 0.3240, Train: 1.0000, Val: 0.7820, Test: 0.8210
Epoch: 198, Loss: 0.3189, Train: 1.0000, Val: 0.7800, Test: 0.8170
Epoch: 199, Loss: 0.3397, Train: 1.0000, Val: 0.7800, Test: 0.8190
Epoch: 200, Loss: 0.3231, Train: 1.0000, Val: 0.7820, Test: 0.8180
"""
# Function to parse data string
def parse_data(data_str):
    data = []
    for line in data_str.strip().split('\n'):
        parts = line.split(',')
        epoch = int(parts[0].split(':')[1].strip())
        val = float(parts[3].split(':')[1].strip())
        test = float(parts[4].split(':')[1].strip())
        data.append([epoch, val, test])
    return pd.DataFrame(data, columns=['Epoch', 'Val', 'Test'])

# Parsing the data
df1 = parse_data(data_str1)
df2 = parse_data(data_str2)

# Plotting
plt.figure(figsize=(10, 6))

# Plot dataset 1
plt.plot(df1['Epoch'], df1['Val'], color='orange', label='Dataset 1 - Val')
#plt.plot(df1['Epoch'], df1['Test'], color='blue', label='Dataset 1 - Test')

# Plot dataset 2
plt.plot(df2['Epoch'], df2['Val'], color='green', label='Dataset 2 - Val')
#plt.plot(df2['Epoch'], df2['Test'], color='green', linestyle='dashed', label='Dataset 2 - Test')

plt.xlabel('Epoch')
plt.ylabel('Values')
plt.title('Comparison of Two Datasets')
plt.legend()
plt.show()
